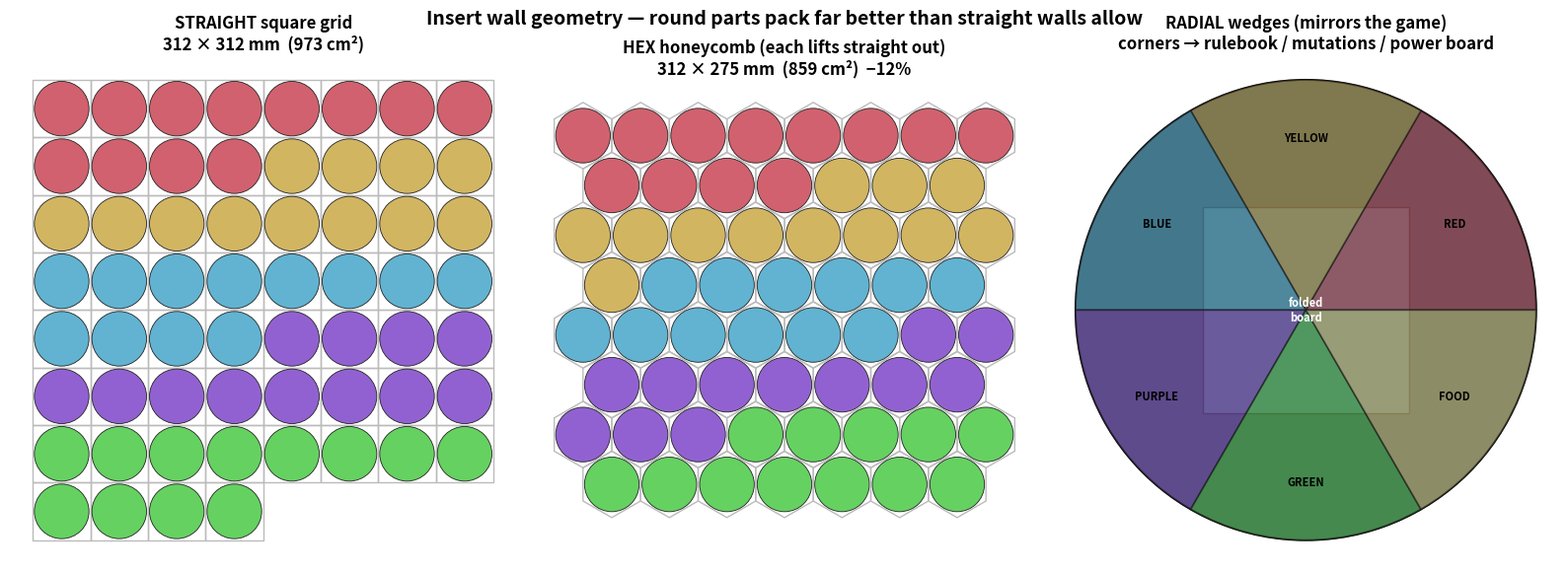

Generate this figure with matplotlib: (Note: this script raises an exception after producing the figure.)
"""Non-straight insert walls: square grid vs hexagonal honeycomb vs radial wedges, for the
60 round Ø37 pieces. Shows the footprint each needs. Pure matplotlib.
  ../.venv/bin/python pieces/build_wall_options.py
"""
import math, colorsys
import matplotlib; matplotlib.use("Agg")
import matplotlib.pyplot as plt
from matplotlib.patches import Circle, RegularPolygon, Wedge
PC = [colorsys.hls_to_rgb(h/360,.60,.55) for h in (353,45,196,266,118)]
R = 18.5; PITCH = 39.0                     # Ø37 + 2mm clearance
N = 60

fig, axs = plt.subplots(1, 3, figsize=(16, 6))

# --- square grid: 8 cols x 8 rows ---
ax = axs[0]; cols = 8
for i in range(N):
    gx, gy = i % cols, i // cols
    ax.add_patch(RegularPolygon((gx*PITCH, -gy*PITCH), 4, radius=PITCH/2*1.414, orientation=math.pi/4,
                                fc="none", ec="#bbb", lw=1))
    ax.add_patch(Circle((gx*PITCH, -gy*PITCH), R, fc=PC[i//12], ec="#222", lw=.6))
sw, sd = cols*PITCH, math.ceil(N/cols)*PITCH
ax.set_title(f"STRAIGHT square grid\n{sw:.0f} × {sd:.0f} mm  ({sw*sd/100:.0f} cm²)", weight="bold")

# --- hex honeycomb: offset rows, hex cells ---
ax = axs[1]; RP = PITCH*math.sqrt(3)/2       # row pitch
i = 0; row = 0; ys = []
while i < N:
    ncol = 8 if row % 2 == 0 else 7
    off = 0 if row % 2 == 0 else PITCH/2
    y = -row*RP; ys.append(y)
    for c in range(ncol):
        if i >= N: break
        x = c*PITCH + off
        ax.add_patch(RegularPolygon((x, y), 6, radius=PITCH/2*1.155, orientation=0, fc="none", ec="#bbb", lw=1))
        ax.add_patch(Circle((x, y), R, fc=PC[i//12], ec="#222", lw=.6))
        i += 1
    row += 1
hw = 8*PITCH; hd = (row-1)*RP + PITCH
ax.set_title(f"HEX honeycomb (each lifts straight out)\n{hw:.0f} × {hd:.0f} mm  ({hw*hd/100:.0f} cm²)  −{100*(1-hw*hd/(sw*sd)):.0f}%",
             weight="bold")

# --- radial wedges: 6 sections around the folded board ---
ax = axs[2]
ax.add_patch(Circle((0,0), 150, fc="#20323a", ec="#111", lw=1.5))
ax.add_patch(RegularPolygon((0,0), 4, radius=95, orientation=math.pi/4, fc="#3a5560", ec="#111", lw=1))
ax.text(0,0,"folded\nboard", ha="center", va="center", color="w", fontsize=8, weight="bold")
labels=["RED","YELLOW","BLUE","PURPLE","GREEN","FOOD"]; cols6=PC+[(0.9,0.85,0.55)]
for k in range(6):
    a0=k*60; ax.add_patch(Wedge((0,0),150,a0,a0+60, width=150, fc=cols6[k], ec="#111", lw=1.2, alpha=.55))
    aa=math.radians(a0+30); ax.text(112*math.cos(aa),112*math.sin(aa),labels[k],ha="center",va="center",fontsize=8,weight="bold")
ax.set_title("RADIAL wedges (mirrors the game)\ncorners → rulebook / mutations / power board", weight="bold")

for ax in axs: ax.set_aspect("equal"); ax.axis("off"); ax.autoscale()
fig.suptitle("Insert wall geometry — round parts pack far better than straight walls allow",
             weight="bold", fontsize=14)
fig.tight_layout()
p="/tmp/claude-1000/-home-youdonotexist-code-organism/bbf7149e-6408-42a3-bcf9-0890d4f37841/scratchpad/wall_options.png"
fig.savefig(p, dpi=118); print("wrote", p)
print(f"square {sw:.0f}x{sd:.0f}={sw*sd/100:.0f}cm2  hex {hw:.0f}x{hd:.0f}={hw*hd/100:.0f}cm2  saving {100*(1-hw*hd/(sw*sd)):.0f}%")
